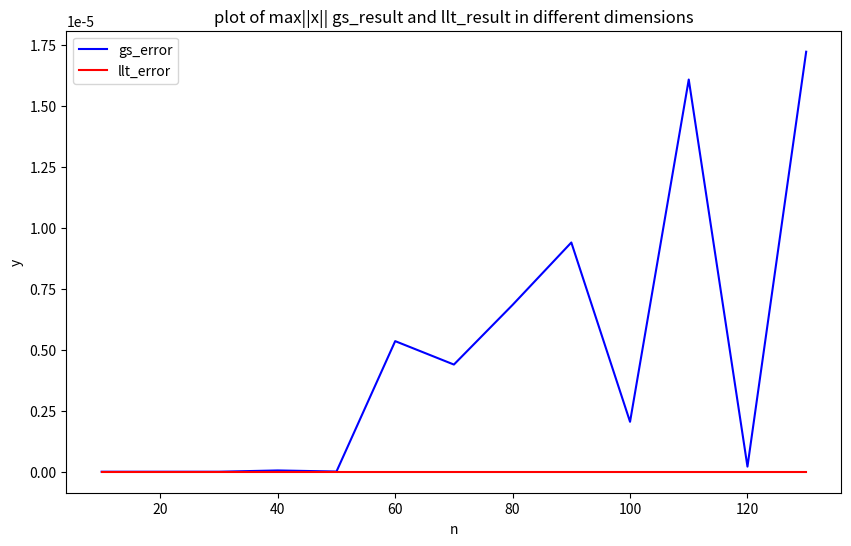

The script that saved this image:
import numpy as np
import matplotlib.pyplot as plt

x = np.array([10, 20, 30, 40, 50, 60, 70, 80, 90, 100, 110, 120, 130])
y_gs = np.array([5.30687e-14, 3.33067e-13, 7.61575e-11, 5.21691e-08, 7.89435e-09, 5.35279e-06, 4.39261e-06, 6.83977e-06, 9.3961e-06, 2.04637e-06, 1.6075e-05, 2.09589e-07, 1.72158e-05 ])
y_llt = np.array([1.38778e-16, 7.77156e-16, 3.77476e-15, 2.77556e-16, 3.77476e-15, 1.11022e-16, 7.21645e-16, 1.55431e-15, 6.66134e-16, 1.11022e-15, 2.22045e-15, 5.55112e-16, 1.9873e-14 ])  

plt.figure(figsize=(10, 6))
plt.plot(x, y_gs, label='gs_error', color='blue')  
plt.plot(x, y_llt, label='llt_error', color='red')  

plt.xlabel('n')
plt.ylabel('y')
plt.title('plot of max||x|| gs_result and llt_result in different dimensions')
plt.legend()

plt.show()
